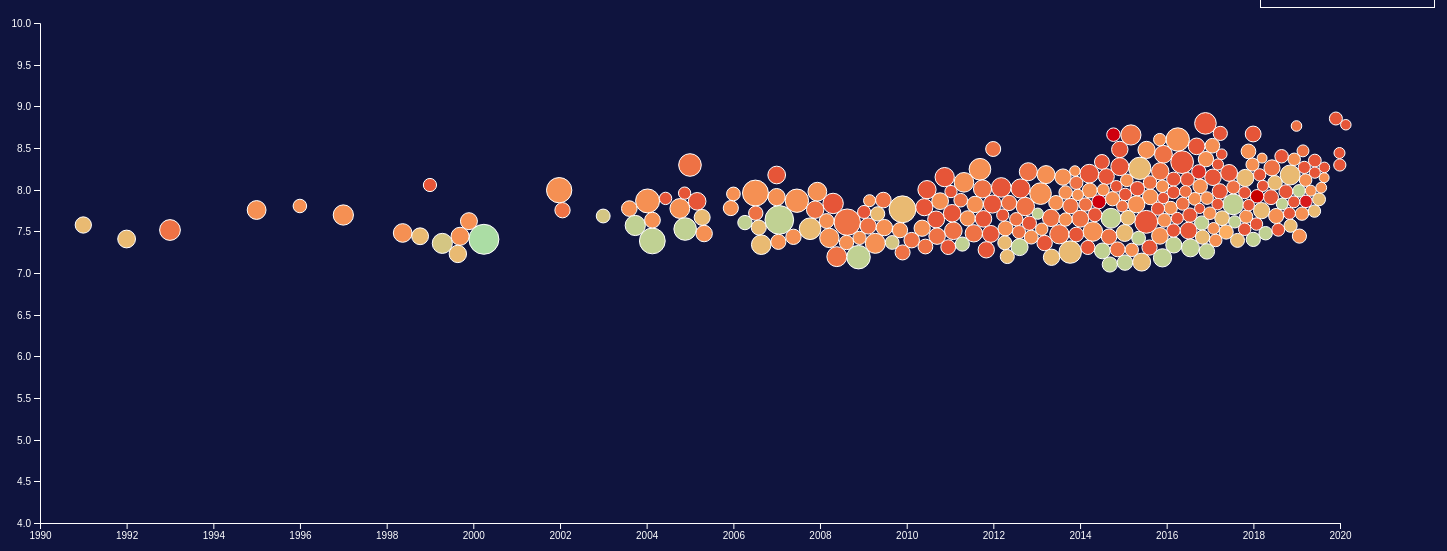
D3 v6 page, settled after 480 driven frames (8 s of simulated time); the page loaded 1 data file(s).



    /* SELECT OPTIONS */
    var select_categ = ["All", "Card Game", "Expansion for Base-Game", "Wargame", "Fantasy", "Children's Game", "Miniuatures", "Dice", "Party Game", "Science Fiction", "Fighting", "Educational", "Abstract Strategy"];
    var select_mech = ["All", "Dice Rolling", "Hand Management", "Roll/Spin and Move", "Variable Player Selection", "Set Collection", "Card Drafting", "Cooperative Game", "Simulation", "Hexagon Grid"];

    
    d3.select("#category_selector")
      .selectAll('myOptions')
     	.data(select_categ)
      .enter()
    	.append('option')
      .text(function (d) { return d; }) // text showed in the menu
      .attr("value", function (d) { return d; })
    
      d3.select("#mech_selector")
      .selectAll('myOptions')
     	.data(select_mech)
      .enter()
    	.append('option')
      .text(function (d) { return d; }) // text showed in the menu
      .attr("value", function (d) { return d; })
    

    const width = 1400;
    const height = 500;

    var margin = {
        top: 15,
        bottom: 50,
        right: 8,
        left: 40,
    }

    let svg = d3
        .select("body")
        .append("svg")
        .attr("height", height + margin.top + margin.bottom)
        .attr("width", width + margin.left + margin.right)
        .append("g")
        .attr("transform", "translate ( " + margin.left + ", " + margin.top + ")");;
        const tParser = d3.timeParse("%d/%m/%Y");

    //  DATA INPUT
    const games = d3.json("games2.json");
    games.then((data) => {
    
        
        // parse time data
        data.forEach(function(d) {
            d.Year = tParser(d.Year);
            
         });

        // X scale
        let xScale = d3.scaleTime()
                        .range([0, 1300]);
        var domainX = d3.extent( data, function(d) { return d.Year; });
        xScale.domain([tParser("01/01/1990"), tParser("01/01/2020")]);//
                        
        // Y scale
        let yScale = d3
                    .scaleLinear()
                    //.base(10)
                    .domain([4, 10]/*d3.extent(data.map((d) => d["Average Rating"]))*/)
                    .rangeRound([height, 0]); 
                        
        //add x and y axis to group g
        svg.append("g")
            .attr("transform", "translate(0, " + height + ")")
            .call(d3.axisBottom(xScale).scale(xScale))
        
        svg.append("g")
            .call(d3.axisLeft(yScale));

         //make size values by number of comment
        let comments = d3.extent(data.map((d) => d["Number of Comments"]));
    
        // Size scale
        let size = d3.scaleSqrt()
                        .domain(comments)
                        .range([5, 15]);

        //get Categories and Mechanisms
        let categories = Array.from(new Set(data.map((d) => (d["Category"]))));
        let mechanisms = Array.from(new Set(data.map( (d) => (d["Mechanism"]))));
        
        //Filter colors by category/mechanism
        let category_color = d3.scaleOrdinal()
                    .domain(categories)
                    .range(d3.schemeDark2);

        let mech_color = d3.scaleOrdinal()
                            .domain(mechanisms)
                            .range(d3.schemePaired);
        
        // Age as Color scale
        let age = Array.from(new Set(data.map( (d) => (d.Age))));
        console.log(age);
        let threshold = d3.scaleLinear()
                            .domain(age)
                            .range(d3.schemeSpectral[4]);
        
        

        // Create Tooltip
        let titles = Array.from(new Set(data.map((d) => d.Title)));
        var tooltip = d3.select("#myDiv")
                        .append("div")
                        .style("opacity", 0)
                        .attr("class", "tooltip")
                        .style("background-color", "white")
                       // .style("border", "solid")
                        //.style("border-width", "1px")
                        .style("padding", "10px");
        
        var infobox = d3.select(".infobox")
                        .append('p')
                        
        
        data.forEach(function (d){
                d.Title = d.Title;
            })

        var mouseleave = function(d){
            tooltip
            .transition()
            .duration(1000)
            .style("opacity", 0);
        }

        var yearformat = d3.timeFormat("%Y");
        
               //make the circles
           var chart =  svg.append("g")
                .selectAll(".circ")
                .data(data)
            
                chart.join(
                    
                    enter => enter
                            .append("circle")
                                .attr("class", "circ")
                                .attr("stroke", "white")
                                .attr("r", (d) => size(d["Number of Comments"]))
                                .attr("cx", (d) => xScale(d.Year))
                                .attr("cy", (d) => yScale(d["Average Rating"]))
                                .attr('fill',(d) => threshold(d.Age))
                                .attr('title', (d) => d.Title)
                                .attr('age', (d) => d.Age)
                                .attr('playtime', (d) => d['Play Time'])
                                .attr('numplayers', (d) => d["Number of Players"])
                                .attr('bgrank', (d) => d['Board Game Rank'])
                                .attr('categories', (d) => d.Category)
                                .attr('mechanism', (d) => d.Mechanism)
                                .attr('avgrating', (d) => d['Average Rating'])
                                
                )
                // ON MOUSE CLICK
                    .on("click", function (event, d){
                        //console.log(d)
                        if(event.defaultPrevented){
                            return
                        }
                        var node = d3.select(this);
                       
                        infobox.html(
                            "<b>" + d.Title + "</b><br>" +
                            "<br><b>Board Game Rank: </b>" + d['Board Game Rank'] +
                            "<br><b>Average Rating: </b>" + d["Average Rating"] + 
                            "<br><b>Year: </b>" + yearformat(d.Year) +
                            "<br><b>Age: </b>" + d.Age + 
                            "<br><b>Play Time: </b>" + d['Play Time'] + 
                            "<br><b>Number of Players: </b>" + d['Number of players'] + 
                            "<br><b>Categories: </b>" + d.Category + 
                            "<br><b>Mechanisms: </b>" + d.Mechanism)
                        .style("color", "white")
                        .style("font-family", "Open Sans")
                        .style("font-weight", "normal")
                        .style("line-height", 1.5)
                        .style("font-size", "14px")
                        .style('opacity', 1);
                        console.log(node)
                    })
        
               // TOOLTIP
                    .on("mousemove", function(event, d){
                       
                        tooltip
                            .transition()
                            .duration(1000);
                        tooltip
                            .html(d.Title)
                            .style("color", "black")
                            .style("font-weight", "bold")
                            .style("left", (event.pageX)+"px")
                            .style("top", (event.pageY)+"px")
                            .style('opacity', 1)
                     })//mousemove(function (d){return d.Title}))
                    .on("mouseout", function (d){
                        tooltip.transition()
                        .duration(1000).style("opacity", 0) 
                    })
                
                
                //make simulation
            function makeSimulation(dataset){ 
                let simulation = d3.forceSimulation(dataset)
            
                .force("x", d3.forceX((d) => {
                    return xScale(d.Year);
                    }).strength(0.2))
                
                .force("y", d3.forceY((d) => {
                    return yScale(d["Average Rating"]);
                    }).strength(1))
                
                .force("collide", d3.forceCollide((d) => {
                    return size(d["Number of Comments"]);
                    }))
                
                .alphaDecay(0)
                .alpha(0.2)
                .on("tick", tick);

                function tick() {
                    d3.selectAll(".circ")
                    .attr("cx", (d) => d.x)
                    .attr("cy", (d) => d.y);
                }

                let init_decay = setTimeout(function () {
                console.log("start alpha decay");
                simulation.alphaDecay(0.1);
                }, 2000);
        } //end of make simulation

        makeSimulation(data);

      
        /* Function for selectors */

                function updateChartByCategory(selectedCateg){
                console.log(selectedCateg)
                var filterData = [];
                var alldata = data;
                if (selectedCateg == "All"){
                    location.reload();
                }
                alldata.forEach(function (d){
                    c = d.Category;
                    for(j in c){
                        if(c[j] == selectedCateg){
                            if(filterData.lenght == 0){
                                filterData[0] = d;
                            }else {
                                filterData.push(d);
                            }
                            
                        }
                    }
                })
                console.log(filterData)
               
                d3.selectAll('.circ').data(filterData)
               .join(
                   update => update.call(update => update.transition(1000)
                   .attr("r", (d) => size(d["Number of Comments"]))
                                .attr("cx", (d) => xScale(d.Year))
                                .attr("cy", (d) => yScale(d["Average Rating"]))
                                .attr('fill',(d) => threshold(d.Age))
                                .attr('title', (d) => d.Title)
                                .attr('age', (d) => d.Age)
                                .attr('playtime', (d) => d['Play Time'])
                                .attr('numplayers', (d) => d["Number of Players"])
                                .attr('bgrank', (d) => d['Board Game Rank'])
                                .attr('categories', (d) => d.Category)
                                .attr('mechanism', (d) => d.Mechanism)
                                .attr('avgrating', (d) => d['Average Rating']))
               
                ) 
               
                makeSimulation(filterData)
                console.log(alldata)
            }

            function updateChartByMech(selectedMech){
                console.log(selectedMech)
                if (selectedMech == "All"){
                    location.reload();
                }
                var alldata = data;
                var filterData = [];
                alldata.forEach(function (d){
                    c = d.Mechanism;
                    for(j in c){
                        if(c[j] == selectedMech){
                            if(filterData.lenght == 0){
                                filterData[0] = d;
                            }else {
                                filterData.push(d);
                            }
                            
                        }
                    }
                })
                console.log(filterData)
                
                
               d3.selectAll('.circ').data(filterData)
               .join(
                   update => update.call(update => update.transition(1000)
                   .attr("r", (d) => size(d["Number of Comments"]))
                                .attr("cx", (d) => xScale(d.Year))
                                .attr("cy", (d) => yScale(d["Average Rating"]))
                                .attr('fill',(d) => threshold(d.Age))
                                .attr('title', (d) => d.Title)
                                .attr('age', (d) => d.Age)
                                .attr('playtime', (d) => d['Play Time'])
                                .attr('numplayers', (d) => d["Number of Players"])
                                .attr('bgrank', (d) => d['Board Game Rank'])
                                .attr('categories', (d) => d.Category)
                                .attr('mechanism', (d) => d.Mechanism)
                                .attr('avgrating', (d) => d['Average Rating']))
               )
                makeSimulation(filterData)
            }
        d3.select("#category_selector")
                .on("change", function(d) {
                
                    var selectedOption = d3.select(this).property("value")
                    
                    updateChartByCategory(selectedOption)
                })

        d3.select("#mech_selector")
                .on("change", function(d) {
                
                    var selectedOption = d3.select(this).property("value")
                    
                    updateChartByMech(selectedOption);
                 })
        
        }) //end of change function - changes the coategory-mechanism color dimension
          
    //}); //end of json function - loads the data

    

### data: games2.json
[
 {
  "ID": 174430,
  "#": 0,
  "Title": "Gloomhaven",
  "Year": "01/01/2017",
  "Number of players": "1-4",
  "Play Time": 120,
  "Age": 14,
  "Image": "https://cf.geekdo-images.com/sZYp_3BTDGj…",
  "Geek Rating": 8.552,
  "Average Rating": 8.791,
  "Number of Raters": 42966,
  "Number of Comments": 7811,
  "Board Game Rank": "1",
  "Abstract Game Rank": "0",
  "Family Game Rank": "0",
  "Description": "Gloomhaven  is a game of Euro-inspired t…",
  "Category": [
   "Adventure",
   "Exploration",
   "Fantasy",
   "Fighting",
   "Miniatures"
  ],
  "Mechanism": [
   "Action Queue",
   "Action Retrieval",
   "Campaign / Battle Card Driven",
   "Card Play Conflict Resolution",
   "Communication Limits",
   "Cooperative Game",
   "Critical Hits and Failures",
   "Deck Construction",
   "... 10 more items"
  ]
 },
 {
  "ID": 161936,
  "#": 1,
  "Title": "Pandemic Legacy: Season 1",
  "Year": "01/01/2015",
  "Number of players": "2-4",
  "Play Time": 60,
  "Age": 13,
  "Image": "https://cf.geekdo-images.com/-Qer2BBPG7q…",
  "Geek Rating": 8.462,
  "Average Rating": 8.613,
  "Number of Raters": 42205,
  "Number of Comments": 6468,
  "Board Game Rank": "2",
  "Abstract Game Rank": "0",
  "Family Game Rank": "0",
  "Description": "Pandemic Legacy is a co-operative campai…",
  "Category": [
   "Environmental",
   "Medical"
  ],
  "Mechanism": [
   "Action Points",
   "Cooperative Game",
   "Hand Management",
   "Legacy Game",
   "Point to Point Movement",
   "Set Collection",
   "Trading",
   "Variable Player Powers"
  ]
 },
 {
  "ID": 193738,
  "#": 2,
  "Title": "Great Western Trail",
  "Year": "01/01/2016",
  "Number of players": "1-4",
  "Play Time": 150,
  "Age": 12,
  "Image": "https://cf.geekdo-images.com/gDn7AhrDlmf…",
  "Geek Rating": 8.126,
  "Average Rating": 8.3,
  "Number of Raters": 30018,
  "Number of Comments": 4008,
  "Board Game Rank": "11",
  "Abstract Game Rank": "0",
  "Family Game Rank": "0",
  "Description": "America in the 19th century: You are a r…",
  "Category": [
   "American West",
   "Animals",
   "Economic"
  ],
  "Mechanism": [
   "Deck,  Bag,  and Pool Building",
   "Hand Management",
   "Ownership",
   "Point to Point Movement",
   "Rondel",
   "Set Collection",
   "Track Movement"
  ]
 },
 {
  "ID": 115746,
  "#": 3,
  "Title": "War of the Ring: Second Edition",
  "Year": "01/01/2012",
  "Number of players": "2-4",
  "Play Time": 180,
  "Age": 13,
  "Image": "https://cf.geekdo-images.com/ImPgGag98W6…",
  "Geek Rating": 8.109,
  "Average Rating": 8.494,
  "Number of Raters": 13996,
  "Number of Comments": 2579,
  "Board Game Rank": "13",
  "Abstract Game Rank": "0",
  "Family Game Rank": "0",
  "Description": "In War of the Ring,  one player takes co…",
  "Category": [
   "Adventure",
   "Fantasy",
   "Fighting",
   "Miniatures",
   "Novel-based",
   "Territory Building",
   "Wargame"
  ],
  "Mechanism": [
   "Area Majority / Influence",
   "Area Movement",
   "Campaign / Battle Card Driven",
   "Card Play Conflict Resolution",
   "Dice Rolling",
   "Hand Management",
   "Hidden Movement",
   "Movement Points",
   "... 2 more items"
  ]
 },
 {
  "ID": 162886,
  "#": 4,
  "Title": "Spirit Island",
  "Year": "01/01/2017",
  "Number of players": "1-4",
  "Play Time": 120,
  "Age": 13,
  "Image": "https://cf.geekdo-images.com/a13ieMPP2s0…",
  "Geek Rating": 8.11,
  "Average Rating": 8.354,
  "Number of Raters": 26678,
  "Number of Comments": 4448,
  "Board Game Rank": "12",
  "Abstract Game Rank": "0",
  "Family Game Rank": "0",
  "Description": "In the most distant reaches of the world…",
  "Category": [
   "Age of Reason",
   "Environmental",
   "Fantasy",
   "Fighting",
   "Mythology",
   "Territory Building"
  ],
  "Mechanism": [
   "Action Retrieval",
   "Area Majority / Influence",
   "Campaign / Battle Card Driven",
   "Cooperative Game",
   "Events",
   "Hand Management",
   "Modular Board",
   "Set Collection",
   "... 3 more items"
  ]
 },
 {
  "ID": 169786,
  "#": 5,
  "Title": "Scythe",
  "Year": "01/01/2016",
  "Number of players": "1-5",
  "Play Time": 115,
  "Age": 14,
  "Image": "https://cf.geekdo-images.com/7k_nOxpO9OG…",
  "Geek Rating": 8.081,
  "Average Rating": 8.236,
  "Number of Raters": 58834,
  "Number of Comments": 8995,
  "Board Game Rank": "14",
  "Abstract Game Rank": "0",
  "Family Game Rank": "0",
  "Description": "It is a time of unrest in 1920s Europa. …",
  "Category": [
   "Economic",
   "Fighting",
   "Science Fiction",
   "Territory Building"
  ],
  "Mechanism": [
   "Area Majority / Influence",
   "Card Play Conflict Resolution",
   "Force Commitment",
   "Hexagon Grid",
   "King of the Hill",
   "Movement Points",
   "Moving Multiple Units",
   "Narrative Choice / Paragraph",
   "... 3 more items"
  ]
 },
 {
  "ID": 84876,
  "#": 6,
  "Title": "The Castles of Burgundy",
  "Year": "01/01/2011",
  "Number of players": "2-4",
  "Play Time": 90,
  "Age": 12,
  "Image": "https://cf.geekdo-images.com/5CFwjd8zTcG…",
  "Geek Rating": 8.009,
  "Average Rating": 8.129,
  "Number of Raters": 47076,
  "Number of Comments": 7864,
  "Board Game Rank": "15",
  "Abstract Game Rank": "0",
  "Family Game Rank": "0",
  "Description": "The game is set in the Burgundy region o…",
  "Category": [
   "Dice",
   "Medieval",
   "Territory Building"
  ],
  "Mechanism": [
   "Dice Rolling",
   "Grid Coverage",
   "Hexagon Grid",
   "Set Collection",
   "Tile Placement",
   "Turn Order: Stat-Based",
   "Worker Placement",
   "Worker Placement with Dice Workers"
  ]
 },
 {
  "ID": 120677,
  "#": 7,
  "Title": "Terra Mystica",
  "Year": "01/01/2012",
  "Number of players": "2-5",
  "Play Time": 150,
  "Age": 12,
  "Image": "https://cf.geekdo-images.com/bre12I1YiXk…",
  "Geek Rating": 7.988,
  "Average Rating": 8.143,
  "Number of Raters": 39662,
  "Number of Comments": 5964,
  "Board Game Rank": "16",
  "Abstract Game Rank": "0",
  "Family Game Rank": "0",
  "Description": "In the land of Terra Mystica dwell 14 di…",
  "Category": [
   "Civilization",
   "Economic",
   "Fantasy",
   "Territory Building"
  ],
  "Mechanism": [
   "End Game Bonuses",
   "Hexagon Grid",
   "Income",
… [head cut at 6 KiB]